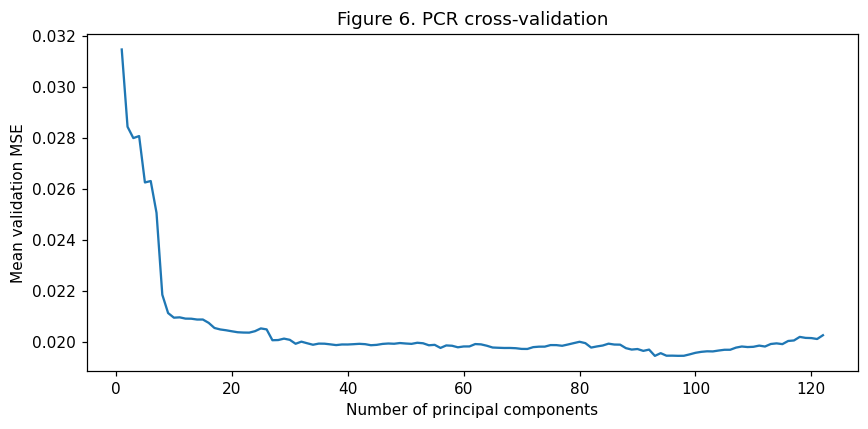

The table this chart was drawn from, first rows:
mean_fit_time, std_fit_time, mean_score_time, std_score_time, param_pca__n_components, params, split0_test_score, split1_test_score, split2_test_score, split3_test_score, split4_test_score, mean_test_score, std_test_score, rank_test_score, CV MSE
0.03195, 0.007384, 0.00209, 0.0008216, 1, {'pca__n_components': 1}, -0.033, -0.02672, -0.03068, -0.03545, -0.03145, -0.03146, 0.002878, 122, 0.03146
0.02588, 0.009106, 0.001203, 8.874035598505272e-05, 2, {'pca__n_components': 2}, -0.03068, -0.02265, -0.02905, -0.03155, -0.02822, -0.02843, 0.003118, 121, 0.02843
0.02109, 0.0003193, 0.001222, 8.431130919279031e-05, 3, {'pca__n_components': 3}, -0.02976, -0.02221, -0.02889, -0.03148, -0.02759, -0.02799, 0.003151, 119, 0.02799
0.02083, 0.0003091, 0.001163, 2.662246379791165e-05, 4, {'pca__n_components': 4}, -0.0298, -0.0222, -0.02889, -0.03167, -0.02777, -0.02807, 0.0032, 120, 0.02807
0.02011, 0.0003055, 0.00118, 9.874071416251598e-05, 5, {'pca__n_components': 5}, -0.0293, -0.02049, -0.02599, -0.029, -0.02646, -0.02625, 0.00317, 117, 0.02625
0.02096, 0.0009175, 0.001199, 5.328044493661667e-05, 6, {'pca__n_components': 6}, -0.02913, -0.02053, -0.02601, -0.02914, -0.0267, -0.0263, 0.003152, 118, 0.0263
0.02055, 0.0001738, 0.00132, 0.0001835, 7, {'pca__n_components': 7}, -0.02793, -0.0204, -0.02554, -0.02857, -0.02285, -0.02506, 0.003079, 116, 0.02506
0.02077, 0.0008018, 0.001298, 0.0001727, 8, {'pca__n_components': 8}, -0.02378, -0.01871, -0.02095, -0.02491, -0.02089, -0.02185, 0.00222, 115, 0.02185
0.02149, 0.000602, 0.001228, 6.818404554624695e-05, 9, {'pca__n_components': 9}, -0.02274, -0.01868, -0.02011, -0.02364, -0.02045, -0.02113, 0.001812, 114, 0.02113
0.02067, 0.0004965, 0.00124, 0.0001162, 10, {'pca__n_components': 10}, -0.02288, -0.01849, -0.02, -0.02334, -0.02003, -0.02095, 0.001858, 112, 0.02095
0.02023, 0.0002548, 0.001131, 1.7000699215117887e-05, 11, {'pca__n_components': 11}, -0.02289, -0.01857, -0.01999, -0.02334, -0.02001, -0.02096, 0.001842, 113, 0.02096
0.02019, 0.0002473, 0.001084, 3.609106079708189e-05, 12, {'pca__n_components': 12}, -0.0229, -0.01825, -0.02016, -0.02323, -0.02001, -0.02091, 0.001887, 111, 0.02091
0.02042, 0.0004533, 0.001141, 4.4385574355615636e-05, 13, {'pca__n_components': 13}, -0.02268, -0.01838, -0.02061, -0.02321, -0.01965, -0.02091, 0.001817, 110, 0.02091
0.02037, 0.0003128, 0.001137, 3.3939284609364025e-05, 14, {'pca__n_components': 14}, -0.02268, -0.01825, -0.02062, -0.02323, -0.01959, -0.02087, 0.001866, 108, 0.02087
0.02026, 4.4150949614808855e-05, 0.001102, 2.8237215914884375e-05, 15, {'pca__n_components': 15}, -0.02262, -0.01836, -0.02068, -0.02319, -0.01952, -0.02087, 0.001824, 109, 0.02087
0.02001, 0.0001877, 0.001136, 7.763108103303699e-05, 16, {'pca__n_components': 16}, -0.02252, -0.01818, -0.02068, -0.02295, -0.01938, -0.02074, 0.001816, 107, 0.02074
0.01996, 0.0002927, 0.001096, 4.020927746147884e-05, 17, {'pca__n_components': 17}, -0.02235, -0.0183, -0.0201, -0.02258, -0.0194, -0.02054, 0.001672, 106, 0.02054
0.02011, 9.717473326731915e-05, 0.001107, 5.359734504000982e-05, 18, {'pca__n_components': 18}, -0.02226, -0.01866, -0.01983, -0.02242, -0.01925, -0.02048, 0.00156, 103, 0.02048
0.02009, 0.0002324, 0.001103, 4.8330686344841116e-05, 19, {'pca__n_components': 19}, -0.02226, -0.01866, -0.01981, -0.02241, -0.01912, -0.02045, 0.001584, 102, 0.02045
0.01996, 0.0001659, 0.001097, 2.983431053061381e-05, 20, {'pca__n_components': 20}, -0.02207, -0.01868, -0.01982, -0.02241, -0.01908, -0.02041, 0.00154, 100, 0.02041
0.02001, 0.0001434, 0.001127, 5.519179490522117e-05, 21, {'pca__n_components': 21}, -0.02227, -0.01871, -0.01973, -0.02232, -0.01884, -0.02038, 0.001606, 99, 0.02038
0.02001, 0.0001002, 0.001082, 4.042178712223882e-05, 22, {'pca__n_components': 22}, -0.02239, -0.01868, -0.01944, -0.02224, -0.01907, -0.02036, 0.001609, 98, 0.02036
0.02004, 0.0002244, 0.00111, 4.3828416777178654e-05, 23, {'pca__n_components': 23}, -0.02241, -0.01865, -0.01954, -0.02215, -0.01905, -0.02036, 0.001594, 97, 0.02036
0.02039, 0.0003643, 0.001141, 4.050747796711875e-05, 24, {'pca__n_components': 24}, -0.02256, -0.01864, -0.01953, -0.02227, -0.01909, -0.02042, 0.001656, 101, 0.02042
0.02012, 0.0001292, 0.001148, 6.3164096966828e-05, 25, {'pca__n_components': 25}, -0.02255, -0.01909, -0.01953, -0.02236, -0.01909, -0.02053, 0.001589, 105, 0.02053
0.02041, 0.0001716, 0.001115, 2.7806843818254197e-05, 26, {'pca__n_components': 26}, -0.02258, -0.01909, -0.01943, -0.02236, -0.01898, -0.02049, 0.001629, 104, 0.02049
0.0204, 0.0003727, 0.001144, 4.766273036753581e-05, 27, {'pca__n_components': 27}, -0.02222, -0.01841, -0.0192, -0.02156, -0.01893, -0.02006, 0.001528, 88, 0.02006
0.02027, 8.819342687573288e-05, 0.001104, 2.1135991935330024e-05, 28, {'pca__n_components': 28}, -0.02208, -0.01841, -0.01934, -0.02159, -0.01893, -0.02007, 0.001478, 89, 0.02007
0.02021, 0.0001878, 0.001188, 7.065996268719154e-05, 29, {'pca__n_components': 29}, -0.02217, -0.01842, -0.01934, -0.02158, -0.01912, -0.02012, 0.001471, 92, 0.02012
0.02028, 0.0001536, 0.001117, 3.107829847200946e-05, 30, {'pca__n_components': 30}, -0.0222, -0.01838, -0.01918, -0.02155, -0.01908, -0.02008, 0.001505, 90, 0.02008
0.02032, 0.000122, 0.001123, 2.649104012369105e-05, 31, {'pca__n_components': 31}, -0.02201, -0.01835, -0.01911, -0.02153, -0.01861, -0.01992, 0.001537, 70, 0.01992
0.02039, 7.46061983851394e-05, 0.001106, 2.8729587174661536e-05, 32, {'pca__n_components': 32}, -0.0221, -0.01848, -0.01912, -0.02166, -0.01866, -0.02001, 0.001553, 85, 0.02001
0.02061, 0.0003835, 0.001135, 3.502173350140491e-05, 33, {'pca__n_components': 33}, -0.02212, -0.01844, -0.0192, -0.02167, -0.0183, -0.01994, 0.001629, 79, 0.01994
0.0205, 0.0001786, 0.001141, 4.991826903967593e-05, 34, {'pca__n_components': 34}, -0.0219, -0.01853, -0.01917, -0.02163, -0.0182, -0.01988, 0.001569, 54, 0.01988
0.02046, 0.0002302, 0.001164, 4.205974042514352e-05, 35, {'pca__n_components': 35}, -0.02192, -0.01865, -0.01905, -0.02173, -0.0183, -0.01993, 0.001568, 74, 0.01993
0.02046, 0.0001445, 0.001186, 5.6335762545870484e-05, 36, {'pca__n_components': 36}, -0.02202, -0.01863, -0.01898, -0.02166, -0.01835, -0.01993, 0.001578, 72, 0.01993
0.02045, 0.0001327, 0.001135, 3.3944509758267314e-05, 37, {'pca__n_components': 37}, -0.02203, -0.01855, -0.01907, -0.0217, -0.01816, -0.0199, 0.001632, 61, 0.0199
0.02055, 0.000331, 0.001106, 2.8562903999030996e-05, 38, {'pca__n_components': 38}, -0.02202, -0.01834, -0.01913, -0.02169, -0.01817, -0.01987, 0.001658, 50, 0.01987
0.02116, 0.0004074, 0.001175, 5.1724986289277546e-05, 39, {'pca__n_components': 39}, -0.02216, -0.01837, -0.01915, -0.0217, -0.0181, -0.0199, 0.001702, 59, 0.0199
0.02077, 0.0002128, 0.001191, 6.662536272793243e-05, 40, {'pca__n_components': 40}, -0.0221, -0.01835, -0.01921, -0.0217, -0.01812, -0.01989, 0.001679, 58, 0.01989
0.02101, 0.0002582, 0.001256, 0.0001237, 41, {'pca__n_components': 41}, -0.02208, -0.01834, -0.01915, -0.0217, -0.01826, -0.01991, 0.001656, 62, 0.01991
0.02114, 0.0003028, 0.00116, 4.66530028601137e-05, 42, {'pca__n_components': 42}, -0.02207, -0.01823, -0.01908, -0.02148, -0.01874, -0.01992, 0.001551, 69, 0.01992
0.02127, 0.0006432, 0.001206, 8.818143777974829e-05, 43, {'pca__n_components': 43}, -0.02207, -0.01823, -0.01901, -0.02149, -0.01874, -0.01991, 0.001561, 63, 0.01991
0.02151, 0.0009162, 0.001232, 3.8291419254399653e-05, 44, {'pca__n_components': 44}, -0.02193, -0.0179, -0.01903, -0.0217, -0.01876, -0.01987, 0.001636, 48, 0.01987
0.02084, 9.558623961809948e-05, 0.001259, 8.59526721067447e-05, 45, {'pca__n_components': 45}, -0.02172, -0.01795, -0.01881, -0.02203, -0.01889, -0.01988, 0.001666, 52, 0.01988
0.02095, 0.0002686, 0.001181, 5.671929390896654e-05, 46, {'pca__n_components': 46}, -0.02172, -0.01798, -0.01887, -0.02189, -0.01913, -0.01992, 0.001591, 67, 0.01992
0.02115, 0.0003505, 0.00118, 2.5815789356354328e-05, 47, {'pca__n_components': 47}, -0.02171, -0.01797, -0.01888, -0.02209, -0.01901, -0.01993, 0.001653, 75, 0.01993
0.0218, 0.0007893, 0.001241, 0.0001393, 48, {'pca__n_components': 48}, -0.02171, -0.01788, -0.01892, -0.02206, -0.01905, -0.01992, 0.001656, 71, 0.01992
0.02161, 0.0002132, 0.001244, 5.255269026248039e-05, 49, {'pca__n_components': 49}, -0.02166, -0.01788, -0.01923, -0.02197, -0.01902, -0.01995, 0.001593, 82, 0.01995
0.02251, 0.001102, 0.001242, 4.133201822624505e-05, 50, {'pca__n_components': 50}, -0.02182, -0.0178, -0.01909, -0.02204, -0.01892, -0.01993, 0.001689, 76, 0.01993
0.02174, 0.0006985, 0.001268, 0.0001629, 51, {'pca__n_components': 51}, -0.02181, -0.01775, -0.0191, -0.02201, -0.01892, -0.01992, 0.001693, 68, 0.01992
0.02134, 0.0002251, 0.001179, 3.80608659723264e-05, 52, {'pca__n_components': 52}, -0.02183, -0.01763, -0.01928, -0.02205, -0.01903, -0.01996, 0.001712, 83, 0.01996
0.02163, 0.0005626, 0.001254, 6.323198738096152e-05, 53, {'pca__n_components': 53}, -0.02179, -0.01764, -0.01924, -0.022, -0.01904, -0.01994, 0.001689, 78, 0.01994
0.02124, 0.0001296, 0.001171, 2.0081808825729174e-05, 54, {'pca__n_components': 54}, -0.02183, -0.01757, -0.01925, -0.022, -0.01867, -0.01986, 0.001762, 47, 0.01986
0.02185, 0.0006698, 0.001346, 0.0002118, 55, {'pca__n_components': 55}, -0.02191, -0.01768, -0.01924, -0.02186, -0.01872, -0.01988, 0.001711, 53, 0.01988
0.02155, 7.697566752006718e-05, 0.001179, 1.5230002667979371e-05, 56, {'pca__n_components': 56}, -0.02155, -0.01712, -0.01955, -0.02192, -0.01866, -0.01976, 0.001795, 25, 0.01976
0.02144, 0.000182, 0.001202, 4.046136793913217e-05, 57, {'pca__n_components': 57}, -0.02165, -0.01716, -0.01973, -0.02193, -0.01882, -0.01986, 0.001783, 46, 0.01986
0.02139, 0.0002452, 0.001178, 4.851770635086968e-05, 58, {'pca__n_components': 58}, -0.02163, -0.01725, -0.01964, -0.02202, -0.01868, -0.01985, 0.001792, 42, 0.01985
0.0216, 0.0004022, 0.001199, 9.708509931760476e-05, 59, {'pca__n_components': 59}, -0.02163, -0.01726, -0.01961, -0.02184, -0.01858, -0.01979, 0.001758, 30, 0.01979
0.02142, 0.0002597, 0.001188, 6.005108533664595e-05, 60, {'pca__n_components': 60}, -0.02164, -0.01721, -0.01964, -0.02182, -0.01878, -0.01982, 0.001744, 38, 0.01982
... 62 more rows
